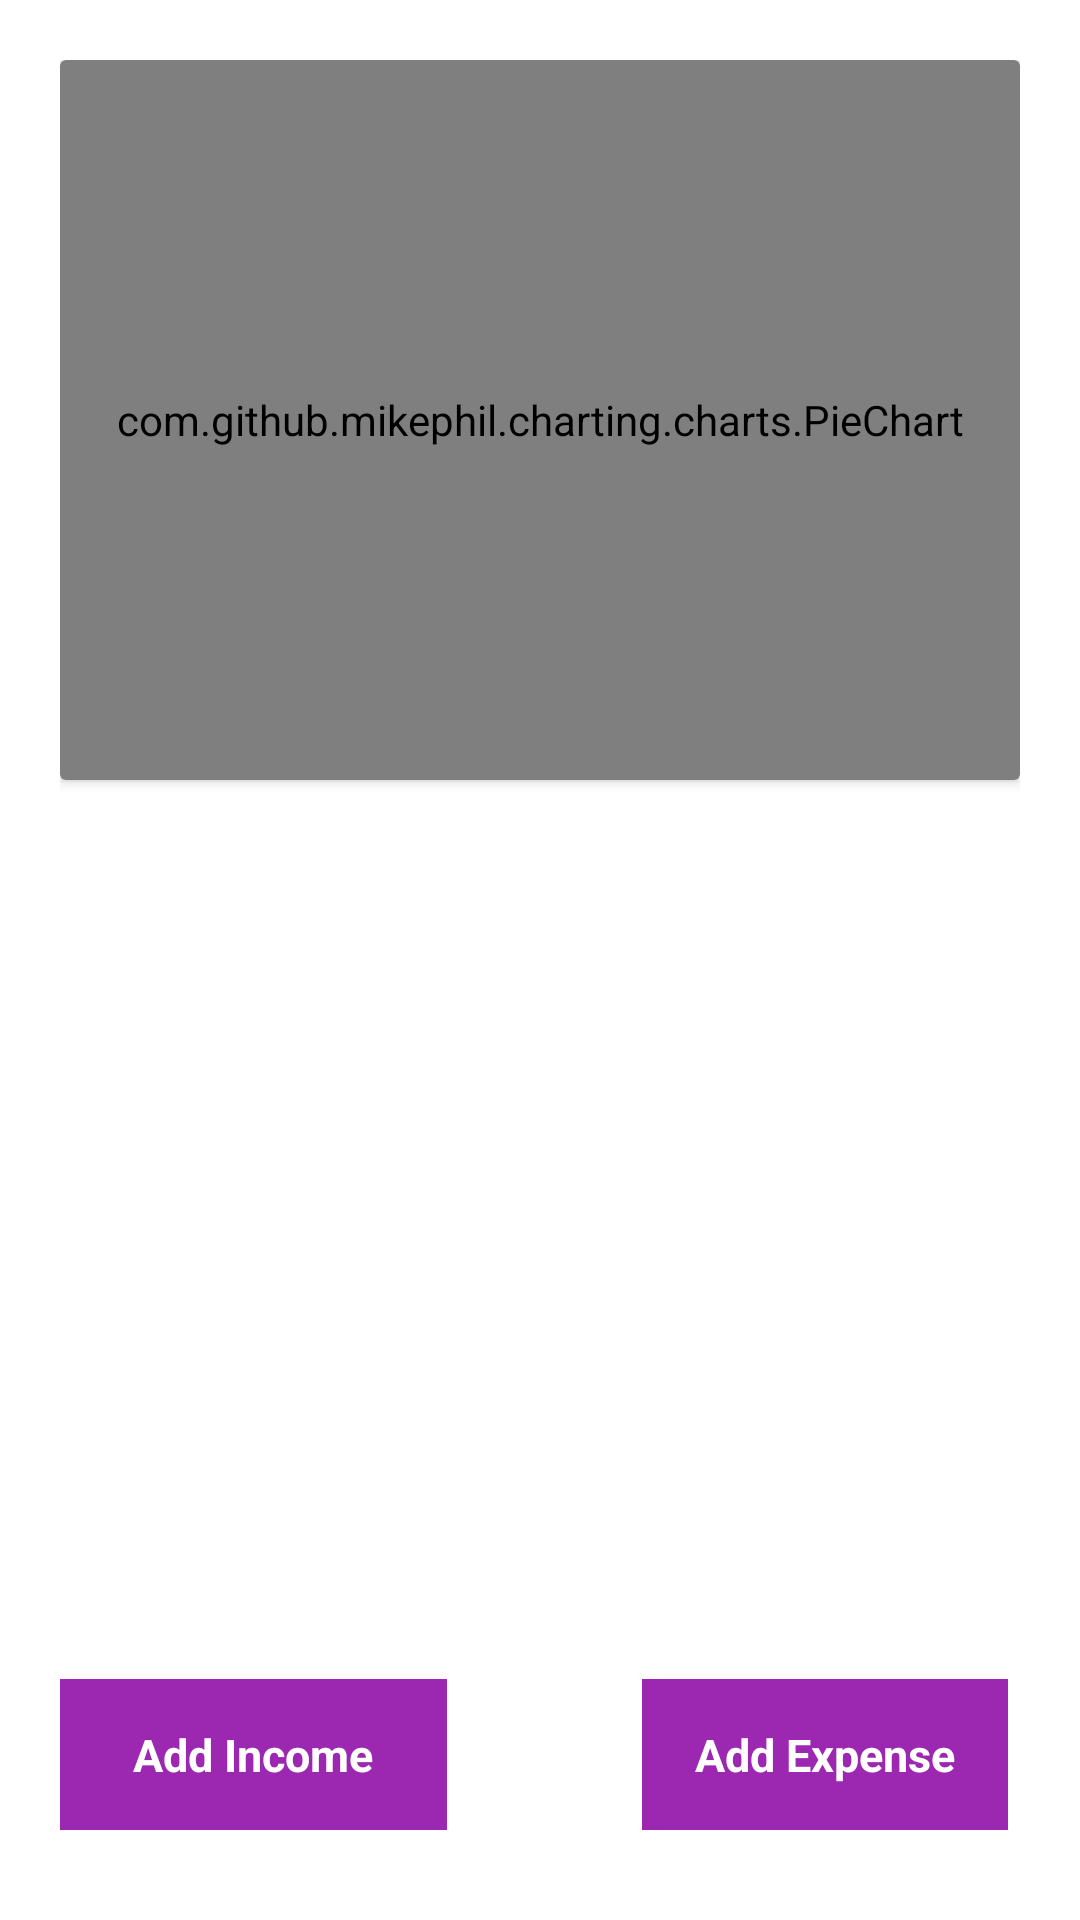

Android layout source for this screen:
<!-- AndroidManifest.xml: application theme Theme.ExpensManager -->
<!-- res/layout/activity_main.xml -->
<?xml version="1.0" encoding="utf-8"?>
<RelativeLayout xmlns:android="http://schemas.android.com/apk/res/android"
    xmlns:app="http://schemas.android.com/apk/res-auto"
    xmlns:tools="http://schemas.android.com/tools"
    android:layout_width="match_parent"
    android:layout_height="match_parent"
    android:padding="20dp"
    tools:context=".MainActivity"
    android:background="@drawable/bgh">

    <LinearLayout
        android:layout_width="match_parent"
        android:layout_height="wrap_content"
        android:orientation="vertical">

        <androidx.cardview.widget.CardView
            android:layout_width="match_parent"
            android:layout_height="240dp">

           <com.github.mikephil.charting.charts.PieChart
               android:id="@+id/pieChart"
               android:layout_width="match_parent"
               android:layout_height="match_parent"/>


        </androidx.cardview.widget.CardView>

        <androidx.recyclerview.widget.RecyclerView
            android:id="@+id/recycler"
            android:layout_width="match_parent"
            android:layout_height="wrap_content"
            android:layout_marginTop="10dp">

        </androidx.recyclerview.widget.RecyclerView>
    </LinearLayout>



    <TextView
        android:id="@+id/addIncome"
        android:layout_width="200dp"
        android:layout_height="wrap_content"


        android:layout_alignParentStart="true"
        android:layout_alignParentEnd="true"
        android:layout_alignParentBottom="true"
        android:layout_marginStart="0dp"
        android:layout_marginEnd="191dp"
        android:layout_marginBottom="10dp"
        android:layout_weight="1"
        android:background="#313435"
        android:backgroundTint="#9C27B0"
        android:gravity="center"
        android:padding="15dp"
        android:text="Add Income"
        android:textColor="#FFFFFF"
        android:textSize="15sp"
        android:textStyle="bold" />

    <TextView
        android:id="@+id/addExpense"
        android:layout_width="193dp"
        android:layout_height="wrap_content"


        android:layout_alignParentStart="true"
        android:layout_alignParentEnd="true"
        android:layout_alignParentBottom="true"
        android:layout_marginStart="194dp"
        android:layout_marginEnd="4dp"
        android:layout_marginBottom="10dp"
        android:layout_weight="1"
        android:background="#313435"
        android:backgroundTint="#9C27B0"
        android:gravity="center"
        android:padding="15dp"
        android:text="Add Expense"
        android:textColor="#FFFFFF"
        android:textSize="15sp"
        android:textStyle="bold" />


</RelativeLayout>
<!-- resources referenced by this layout -->
<resources>
  <style name="Theme.ExpensManager" parent="Theme.MaterialComponents.DayNight.DarkActionBar">
          
          <item name="colorPrimary">@color/purple_500</item>
          <item name="colorPrimaryVariant">@color/purple_700</item>
          <item name="colorOnPrimary">@color/white</item>
          
          <item name="colorSecondary">@color/teal_200</item>
          <item name="colorSecondaryVariant">@color/teal_700</item>
          <item name="colorOnSecondary">@color/black</item>
          
          <item name="android:statusBarColor">?attr/colorPrimaryVariant</item>
          
      </style>
  <color name="purple_500">#FF6200EE</color>
  <color name="purple_700">#FF3700B3</color>
  <color name="white">#FFFFFFFF</color>
  <color name="teal_200">#FF03DAC5</color>
  <color name="teal_700">#FF018786</color>
  <color name="black">#FF000000</color>
</resources>
